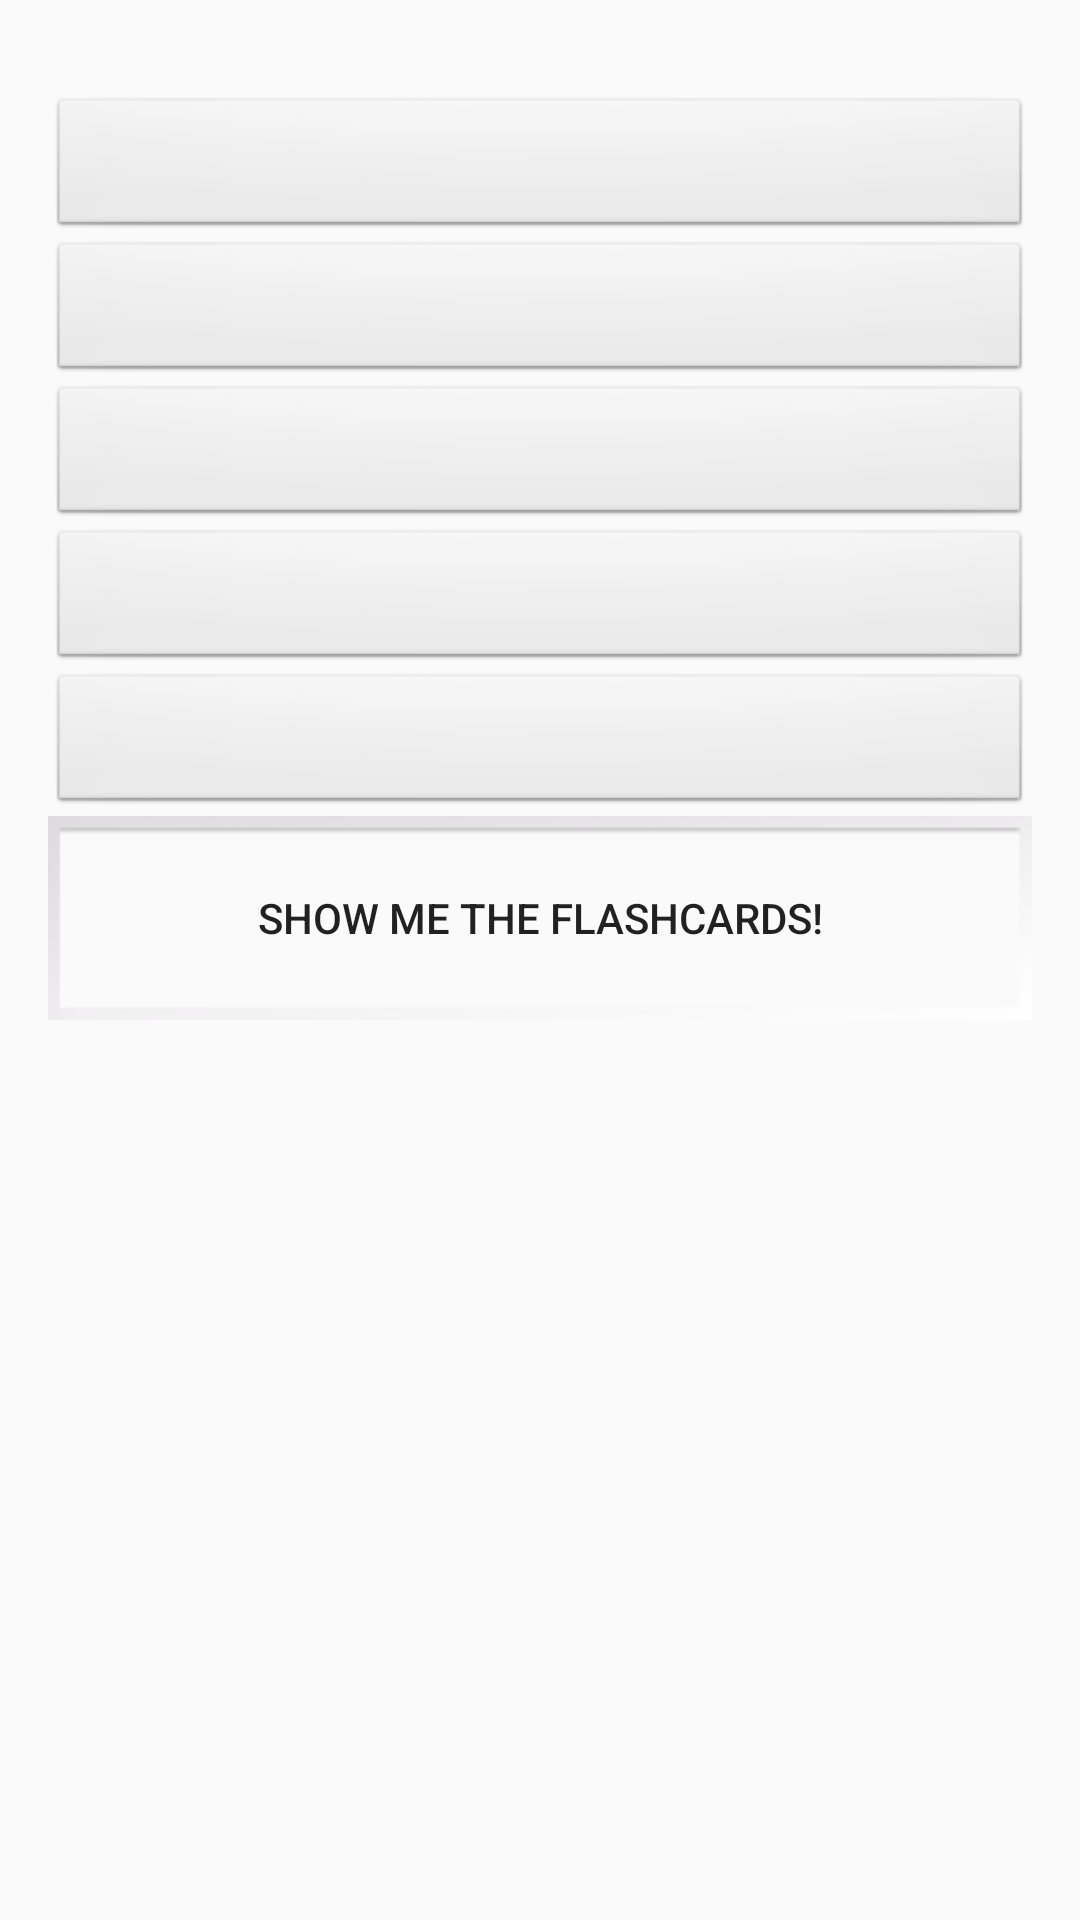

Android layout source for this screen:
<!-- AndroidManifest.xml: application theme AppTheme -->
<!-- res/layout/activity_main.xml -->
<?xml version="1.0" encoding="utf-8"?>
<android.support.constraint.ConstraintLayout xmlns:android="http://schemas.android.com/apk/res/android"
    xmlns:app="http://schemas.android.com/apk/res-auto"
    xmlns:tools="http://schemas.android.com/tools"
    android:layout_width="match_parent"
    android:layout_height="match_parent"
    tools:context=".MainActivity">

    <LinearLayout
        android:id="@+id/Layout"
        android:layout_width="0dp"
        android:layout_height="0dp"
        android:layout_marginStart="16dp"
        android:layout_marginTop="32dp"
        android:layout_marginEnd="16dp"
        android:layout_marginBottom="32dp"
        android:orientation="vertical"
        app:layout_constraintBottom_toBottomOf="parent"
        app:layout_constraintEnd_toEndOf="parent"
        app:layout_constraintStart_toStartOf="parent"
        app:layout_constraintTop_toTopOf="parent">

        <Spinner
            android:id="@+id/yLang"
            android:layout_width="match_parent"
            android:layout_height="wrap_content"
            android:scrollbarTrackVertical="@null"
            android:spinnerMode="dropdown"
            android:background="@android:drawable/btn_default"
            android:textAlignment="center" />

        <Spinner
            android:id="@+id/tLang"
            android:layout_width="match_parent"
            android:layout_height="wrap_content"
            android:scrollbarTrackVertical="@null"
            android:spinnerMode="dropdown"
            android:background="@android:drawable/btn_default"
            android:textAlignment="center" />

        <Spinner
            android:id="@+id/level"
            android:layout_width="match_parent"
            android:layout_height="wrap_content"
            android:scrollbarTrackVertical="@null"
            android:spinnerMode="dropdown"
            android:background="@android:drawable/btn_default"
            android:textAlignment="center" />

        <Spinner
            android:id="@+id/wclass"
            android:layout_width="match_parent"
            android:layout_height="wrap_content"
            android:scrollbarTrackVertical="@null"
            android:spinnerMode="dropdown"
            android:background="@android:drawable/btn_default"
            android:textAlignment="center" />

        <Spinner
            android:id="@+id/type"
            android:layout_width="match_parent"
            android:layout_height="wrap_content"
            android:scrollbarTrackVertical="@null"
            android:spinnerMode="dropdown"
            android:background="@android:drawable/btn_default"
            android:autoSizeTextType="uniform"
            android:textAlignment="center" />

        <Button
            android:id="@+id/button"
            android:layout_width="match_parent"
            android:layout_height="wrap_content"
            android:background="@android:drawable/gallery_thumb"
            android:text="@string/study_button_en" />

        <ScrollView
            android:layout_width="match_parent"
            android:layout_height="match_parent">

            <LinearLayout
                android:id="@+id/ExamplesScroll"
                android:layout_width="match_parent"
                android:layout_height="wrap_content"
                android:orientation="vertical" >
            </LinearLayout>
        </ScrollView>

    </LinearLayout>

</android.support.constraint.ConstraintLayout>
<!-- resources referenced by this layout -->
<resources>
  <string name="study_button_en">Show me the flashcards!</string>
  <style name="AppTheme" parent="Theme.AppCompat.Light.NoActionBar">
          
          <item name="colorPrimary">@color/colorPrimary</item>
          <item name="colorPrimaryDark">@color/colorPrimaryDark</item>
          <item name="colorAccent">@color/colorAccent</item>
      </style>
  <color name="colorPrimary">#F5F2F2</color>
  <color name="colorPrimaryDark">#1954AC</color>
  <color name="colorAccent">#009688</color>
</resources>
